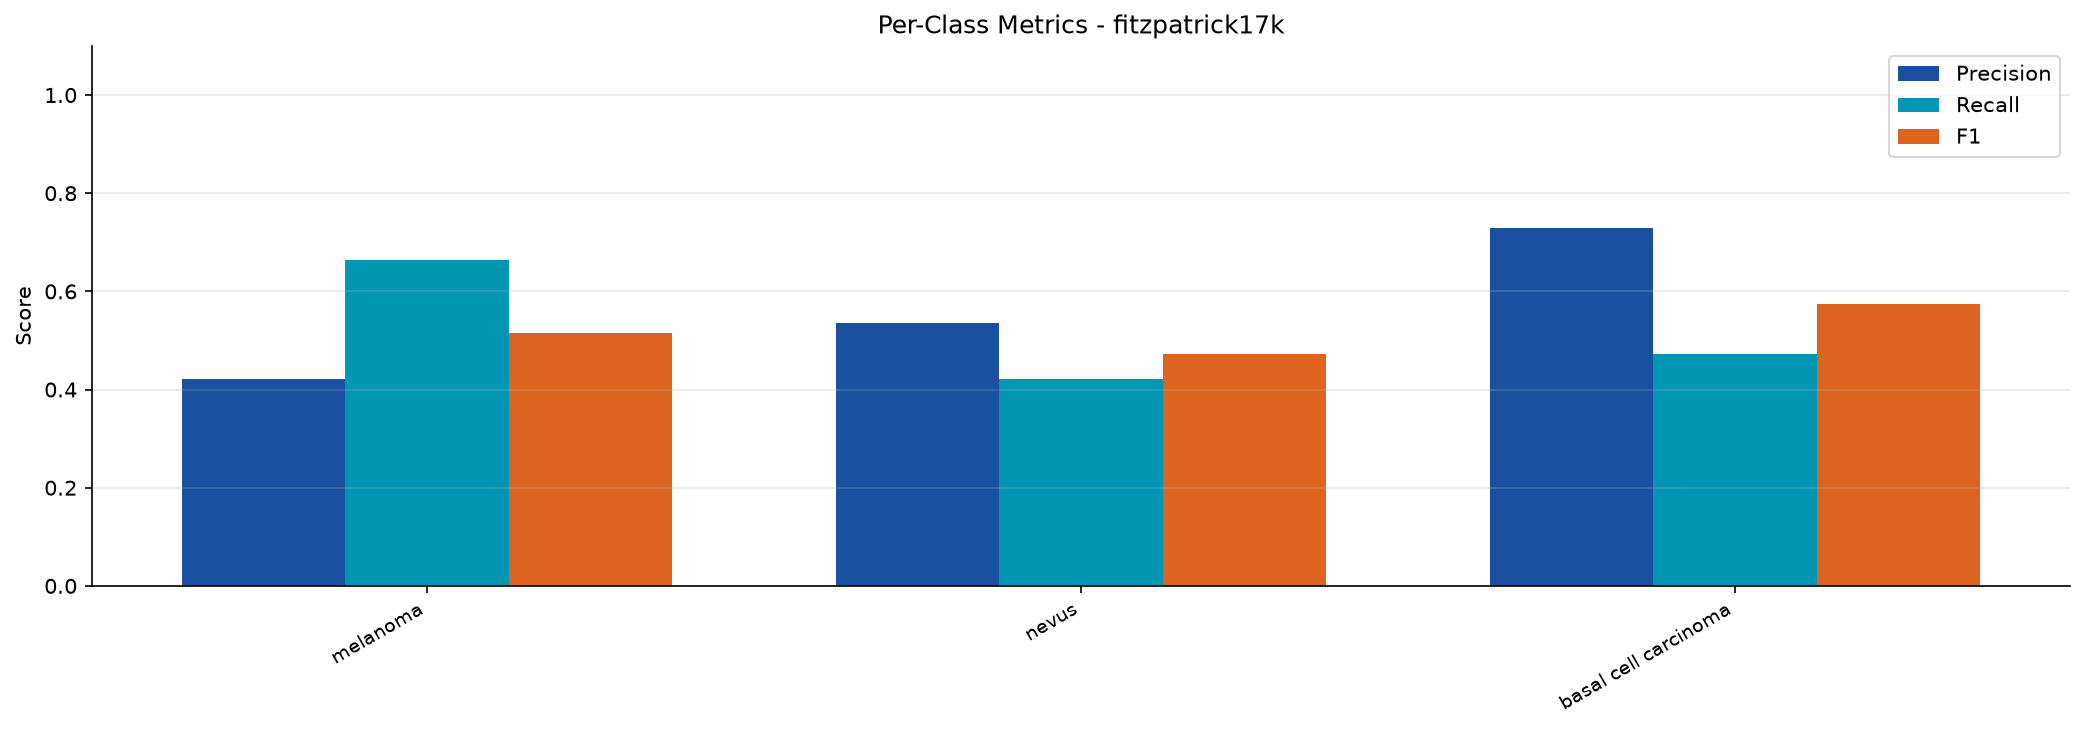

Data behind this chart, as committed beside it:
split, class, precision, recall, f1
cross_fitzpatrick17k, melanoma, 0.4213, 0.6632, 0.5153
cross_fitzpatrick17k, nevus, 0.5365, 0.4211, 0.4719
cross_fitzpatrick17k, basal cell carcinoma, 0.7287, 0.4732, 0.5738
